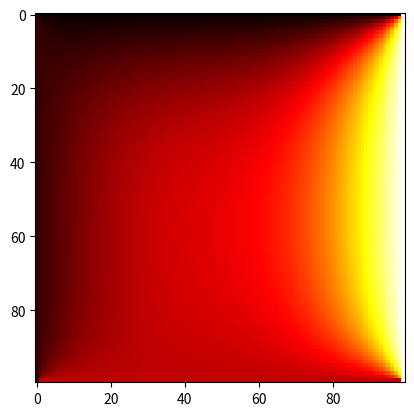

Source code (Python):
import matplotlib.pyplot as plt
import numpy as np 
#LAPLACE -> 
#Ua= Yl
#Ub= Yr
#Uc= Xd
#Ud= Xu
#N = a
#M = b
#H = 1000 iterations
#Error: 0.0001 error
# def mean() hara el trabajo de media

def fillMatrix(arr,xu,xd,yl,yr):
    arr[0,:] = xu
    arr[arr.shape[0]-1,:] = xd
    arr[0:,0] = yl
    arr[:,arr.shape[1]-1] = yr
    arr[1,:arr.shape[1]-2]
    arr[1:arr.shape[0]-1,1:arr.shape[1]-1] = (xu+xd+yl+yr)/4

def calculate(arr,times,error):
    convergencia = 0
    contador = 0
    # tmp = arr
    while(contador < times and convergencia == 0):
        tmp = arr
        for i in range(1,arr.shape[0]-1):
            for j in range(1,arr.shape[1]-1):
                arr[i,j] = 0.25*(arr[i+1][j]+arr[i-1][j]+arr[i][j+1]+arr[i][j-1])
        # if(np.linalg.norm(arr-tmp,np.inf)/np.linalg.norm(arr,np.inf) < error):
        #     convergencia = 1
        contador+=1
    # if(convergencia == 1):
    getCalorMap(arr)
    print(f"contador:{contador}\n[arr-tmp]={np.linalg.norm( tmp)}\n[arr]={np.linalg.norm(arr)}")
    # print(arr[:int(arr.shape[0]/2),:int(arr.shape[1]/2)])

def getCalorMap(arr):
    plt.imshow(arr,cmap='hot',interpolation='nearest')
    plt.show()

def Laplace(arriba,abajo,izq,dere, filas, cols,h,error):
    malla = np.zeros((filas,cols))#creando malla
    fillMatrix(malla,arriba,abajo,izq,dere)#llenando malla
    calculate(malla,h,error)

def main():
    filas = 100
    cols = 100
    x_upper = 0
    x_down = 80
    l_left = 20
    l_right= 300
    times = 500
    error=0.001
    Laplace(x_upper, x_down, l_left, l_right, filas, cols, times, error)
    # print(malla)

if __name__ == "__main__":
    main()